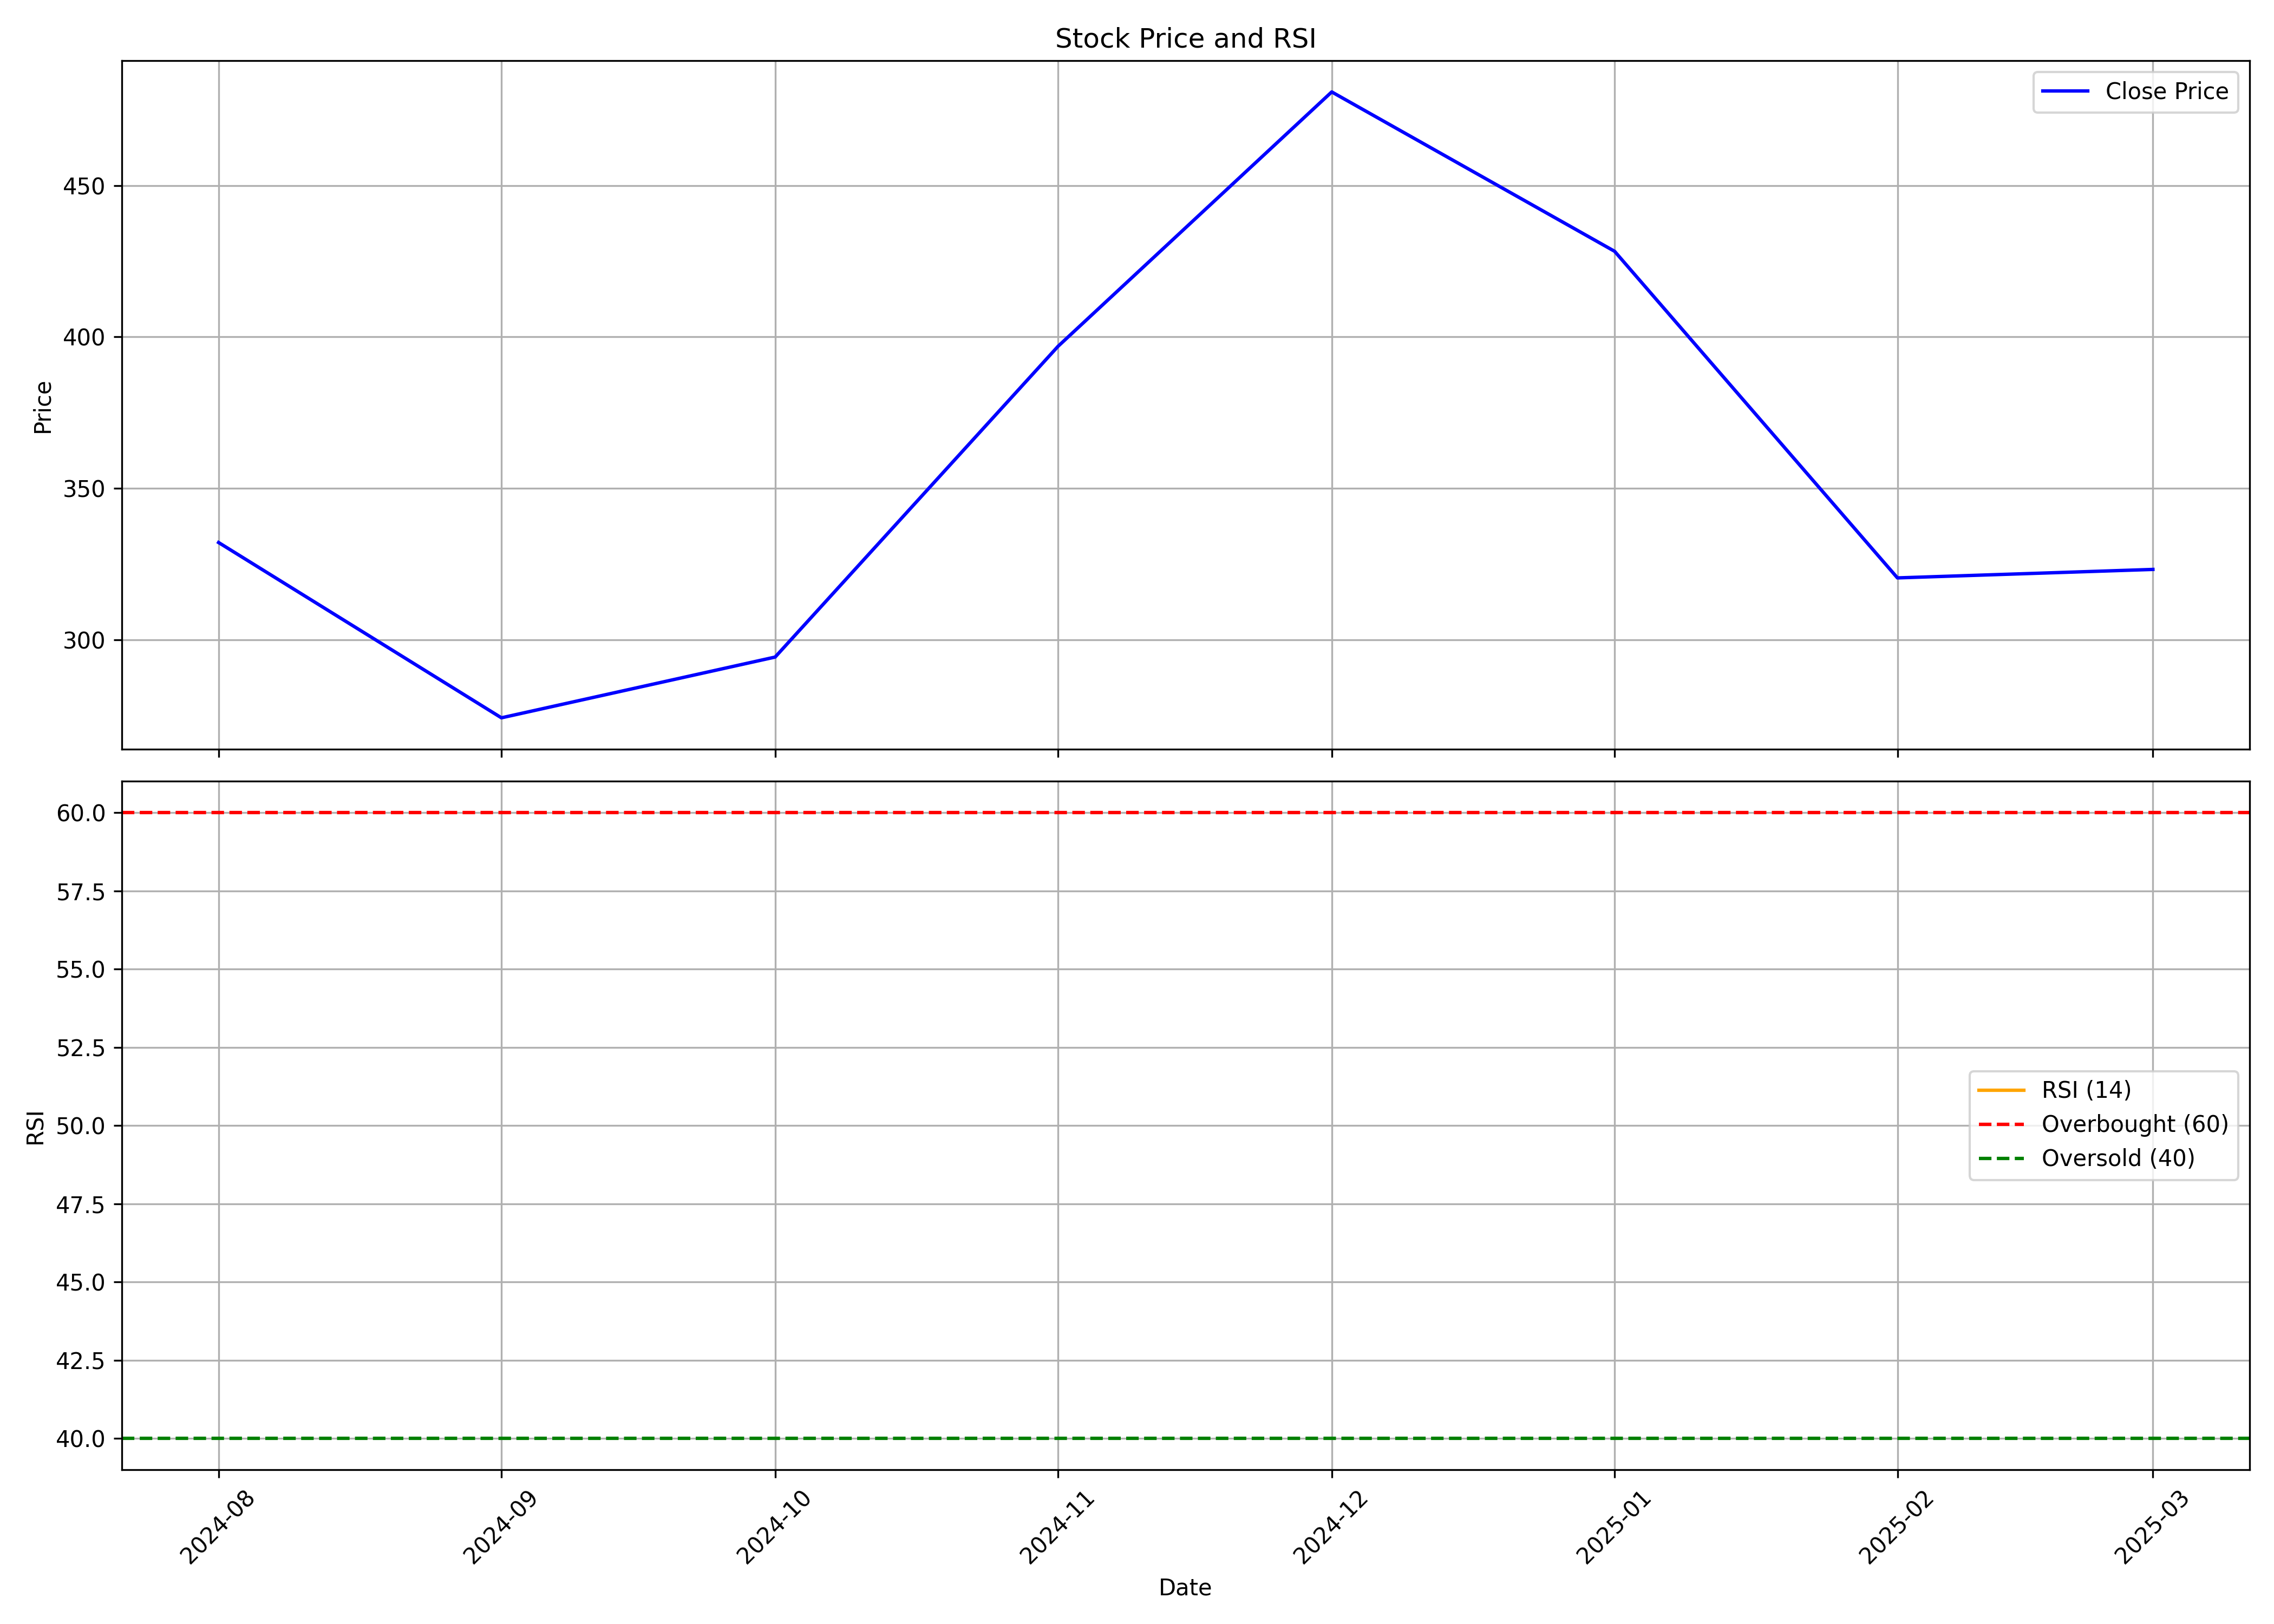

The table this chart was drawn from, first rows:
, date, symbol, open, high, low, close, volume, rsi
0, 2024-08-01, ORIENTTECH, 286.9, 332.1, 286.1, 332.1, 4979286, 
1, 2024-09-01, ORIENTTECH, 338.7, 347.4, 271.8, 274.2, 13660043, 
2, 2024-10-01, ORIENTTECH, 274.1, 306.8, 246.1, 294.2, 6309837, 
3, 2024-11-01, ORIENTTECH, 300.8, 473.1, 298.8, 396.9, 36821166, 
4, 2024-12-01, ORIENTTECH, 398.4, 508.0, 396.0, 481, 18226292, 
5, 2025-01-01, ORIENTTECH, 483.9, 674.8, 419.3, 428.3, 22139944, 
6, 2025-02-01, ORIENTTECH, 438.8, 474.4, 296.9, 320.4, 7507173, 
7, 2025-03-01, ORIENTTECH, 323.0, 340.5, 300.0, 323.2, 2985825, 
